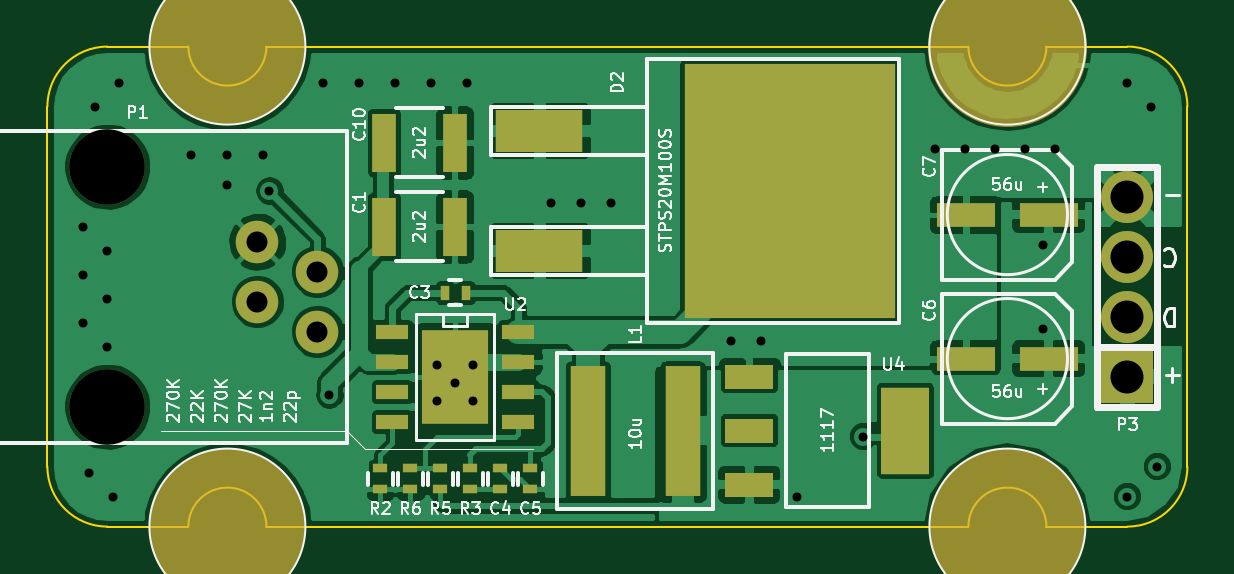
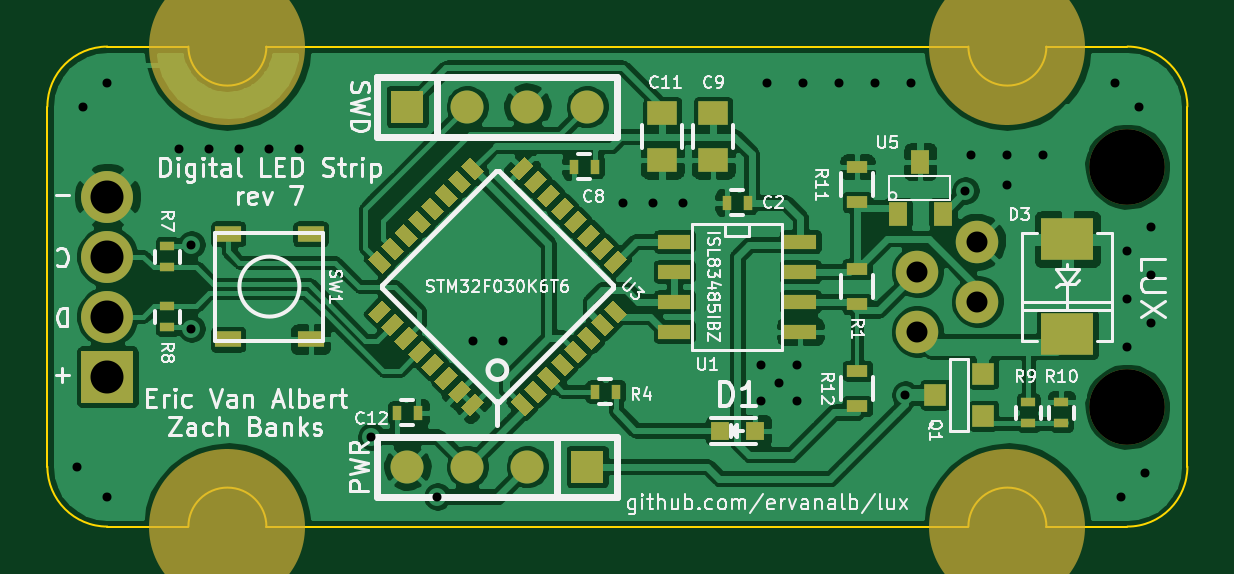
Circuit board: 9 layer files. Board 48.3 x 20.3 mm.
- bottom_copper: unified-B.Cu.gbl (201539 bytes)
- bottom_mask: unified-B.Mask.gbs (12045 bytes)
- bottom_silk: unified-B.SilkS.gbo (48276 bytes)
- outline: unified-Edge.Cuts.gm1 (1329 bytes)
- top_copper: unified-F.Cu.gtl (104570 bytes)
- top_mask: unified-F.Mask.gts (2324 bytes)
- top_silk: unified-F.SilkS.gto (31777 bytes)
- drill: unified-NPTH.drl (189 bytes)
- drill: unified.drl (804 bytes)

=== bottom_copper: unified-B.Cu.gbl (201539 bytes, source omitted) ===
=== bottom_mask: unified-B.Mask.gbs (12045 bytes, source omitted) ===
=== bottom_silk: unified-B.SilkS.gbo (48276 bytes, source omitted) ===
=== outline: unified-Edge.Cuts.gm1 ===
G04 #@! TF.FileFunction,Profile,NP*
%FSLAX46Y46*%
G04 Gerber Fmt 4.6, Leading zero omitted, Abs format (unit mm)*
G04 Created by KiCad (PCBNEW 4.0.2+dfsg1-stable) date Mon 23 May 2016 09:01:20 PM EDT*
%MOMM*%
G01*
G04 APERTURE LIST*
%ADD10C,0.150000*%
%ADD11C,0.100000*%
G04 APERTURE END LIST*
D10*
D11*
X117729000Y-106680000D02*
X114300000Y-106680000D01*
X150749000Y-106680000D02*
X121031000Y-106680000D01*
X157480000Y-106680000D02*
X154051000Y-106680000D01*
X154051000Y-127000000D02*
X157480000Y-127000000D01*
X121031000Y-127000000D02*
X150749000Y-127000000D01*
X114300000Y-127000000D02*
X117729000Y-127000000D01*
X154051000Y-127000000D02*
G75*
G03X150749000Y-127000000I-1651000J0D01*
G01*
X121031000Y-127000000D02*
G75*
G03X117729000Y-127000000I-1651000J0D01*
G01*
X117729000Y-106680000D02*
G75*
G03X121031000Y-106680000I1651000J0D01*
G01*
X150749000Y-106680000D02*
G75*
G03X154051000Y-106680000I1651000J0D01*
G01*
X157480000Y-127000000D02*
G75*
G03X160020000Y-124460000I0J2540000D01*
G01*
X160020000Y-109220000D02*
G75*
G03X157480000Y-106680000I-2540000J0D01*
G01*
X160020000Y-109220000D02*
X160020000Y-124460000D01*
X111760000Y-124460000D02*
G75*
G03X114300000Y-127000000I2540000J0D01*
G01*
X114300000Y-106680000D02*
G75*
G03X111760000Y-109220000I0J-2540000D01*
G01*
X111760000Y-109220000D02*
X111760000Y-124460000D01*
M02*

=== top_copper: unified-F.Cu.gtl (104570 bytes, source omitted) ===
=== top_mask: unified-F.Mask.gts ===
G04 #@! TF.FileFunction,Soldermask,Top*
%FSLAX46Y46*%
G04 Gerber Fmt 4.6, Leading zero omitted, Abs format (unit mm)*
G04 Created by KiCad (PCBNEW 4.0.2+dfsg1-stable) date Mon 23 May 2016 09:01:20 PM EDT*
%MOMM*%
G01*
G04 APERTURE LIST*
%ADD10C,0.150000*%
%ADD11C,6.604000*%
%ADD12C,6.731000*%
%ADD13R,2.500000X1.000000*%
%ADD14R,8.900000X10.800000*%
%ADD15R,3.700000X1.778000*%
%ADD16R,2.200000X2.200000*%
%ADD17C,2.200000*%
%ADD18R,2.032000X3.657600*%
%ADD19R,2.032000X1.016000*%
%ADD20C,3.200000*%
%ADD21C,1.800000*%
%ADD22R,1.500000X5.500000*%
%ADD23R,1.399540X0.599440*%
%ADD24R,2.799080X4.000500*%
%ADD25R,0.400000X0.600000*%
%ADD26R,0.600000X0.400000*%
%ADD27R,1.000000X2.500000*%
G04 APERTURE END LIST*
D10*
D11*
X119380000Y-106677460D02*
X119380000Y-106680000D01*
X119380000Y-127000000D02*
X119380000Y-127002540D01*
D12*
X152400000Y-106680000D02*
X152400000Y-106679746D01*
D11*
X152400000Y-127000000D02*
X152400000Y-127002540D01*
D13*
X154150000Y-119888000D03*
X150650000Y-119888000D03*
D14*
X143188000Y-112776000D03*
D15*
X132588000Y-110236000D03*
X132588000Y-115316000D03*
D13*
X154150000Y-113792000D03*
X150650000Y-113792000D03*
D16*
X157480000Y-120650000D03*
D17*
X157480000Y-118110000D03*
X157480000Y-115570000D03*
X157480000Y-113030000D03*
D18*
X148082000Y-122936000D03*
D19*
X141478000Y-122936000D03*
X141478000Y-125222000D03*
X141478000Y-120650000D03*
D20*
X114300000Y-111760000D03*
X114300000Y-121920000D03*
D21*
X120650000Y-114935000D03*
X123190000Y-116205000D03*
X120650000Y-117475000D03*
X123190000Y-118745000D03*
D22*
X134652000Y-122936000D03*
X138652000Y-122936000D03*
D23*
X131699000Y-118745000D03*
X126365000Y-118745000D03*
X131699000Y-120015000D03*
X131699000Y-121285000D03*
X131699000Y-122555000D03*
X126365000Y-120015000D03*
X126365000Y-121285000D03*
X126365000Y-122555000D03*
D24*
X129032000Y-120650000D03*
D25*
X128582000Y-117094000D03*
X129482000Y-117094000D03*
D26*
X130937000Y-125418000D03*
X130937000Y-124518000D03*
X132207000Y-124518000D03*
X132207000Y-125418000D03*
X125857000Y-124518000D03*
X125857000Y-125418000D03*
X129667000Y-124518000D03*
X129667000Y-125418000D03*
X128397000Y-125418000D03*
X128397000Y-124518000D03*
X127127000Y-124518000D03*
X127127000Y-125418000D03*
D27*
X126008000Y-110744000D03*
X129008000Y-110744000D03*
X126008000Y-114300000D03*
X129008000Y-114300000D03*
M02*

=== top_silk: unified-F.SilkS.gto (31777 bytes, source omitted) ===
=== drill: unified-NPTH.drl ===
M48
;DRILL file {KiCad 4.0.2+dfsg1-stable} date Mon 23 May 2016 09:01:22 PM EDT
;FORMAT={-:-/ absolute / inch / decimal}
FMAT,2
INCH,TZ
T1C0.126
%
G90
G05
M72
T1
X4.5Y-4.4
X4.5Y-4.8
T0
M30

=== drill: unified.drl ===
M48
;DRILL file {KiCad 4.0.2+dfsg1-stable} date Mon 23 May 2016 09:01:22 PM EDT
;FORMAT={-:-/ absolute / inch / decimal}
FMAT,2
INCH,TZ
T1C0.015
T2C0.035
T3C0.055
%
G90
G05
M72
T1
X4.46Y-4.5
X4.46Y-4.58
X4.46Y-4.66
X4.47Y-4.91
X4.48Y-4.3
X4.5Y-4.54
X4.5Y-4.62
X4.5Y-4.7
X4.51Y-4.95
X4.52Y-4.26
X4.64Y-4.38
X4.7Y-4.38
X4.7Y-4.43
X4.76Y-4.38
X4.77Y-4.44
X4.86Y-4.26
X4.87Y-4.78
X4.92Y-4.26
X4.98Y-4.26
X5.04Y-4.26
X5.05Y-4.73
X5.05Y-4.79
X5.08Y-4.76
X5.1Y-4.26
X5.11Y-4.73
X5.11Y-4.79
X5.24Y-4.46
X5.29Y-4.46
X5.34Y-4.46
X5.54Y-4.69
X5.59Y-4.69
X5.65Y-4.95
X5.76Y-4.85
X5.88Y-4.37
X5.93Y-4.37
X5.98Y-4.37
X6.03Y-4.37
X6.06Y-4.53
X6.06Y-4.67
X6.08Y-4.37
X6.2Y-4.26
X6.2Y-4.95
X6.24Y-4.3
X6.25Y-4.9
T2
X4.75Y-4.525
X4.75Y-4.625
X4.85Y-4.575
X4.85Y-4.675
T3
X6.2Y-4.45
X6.2Y-4.55
X6.2Y-4.65
X6.2Y-4.75
T0
M30
